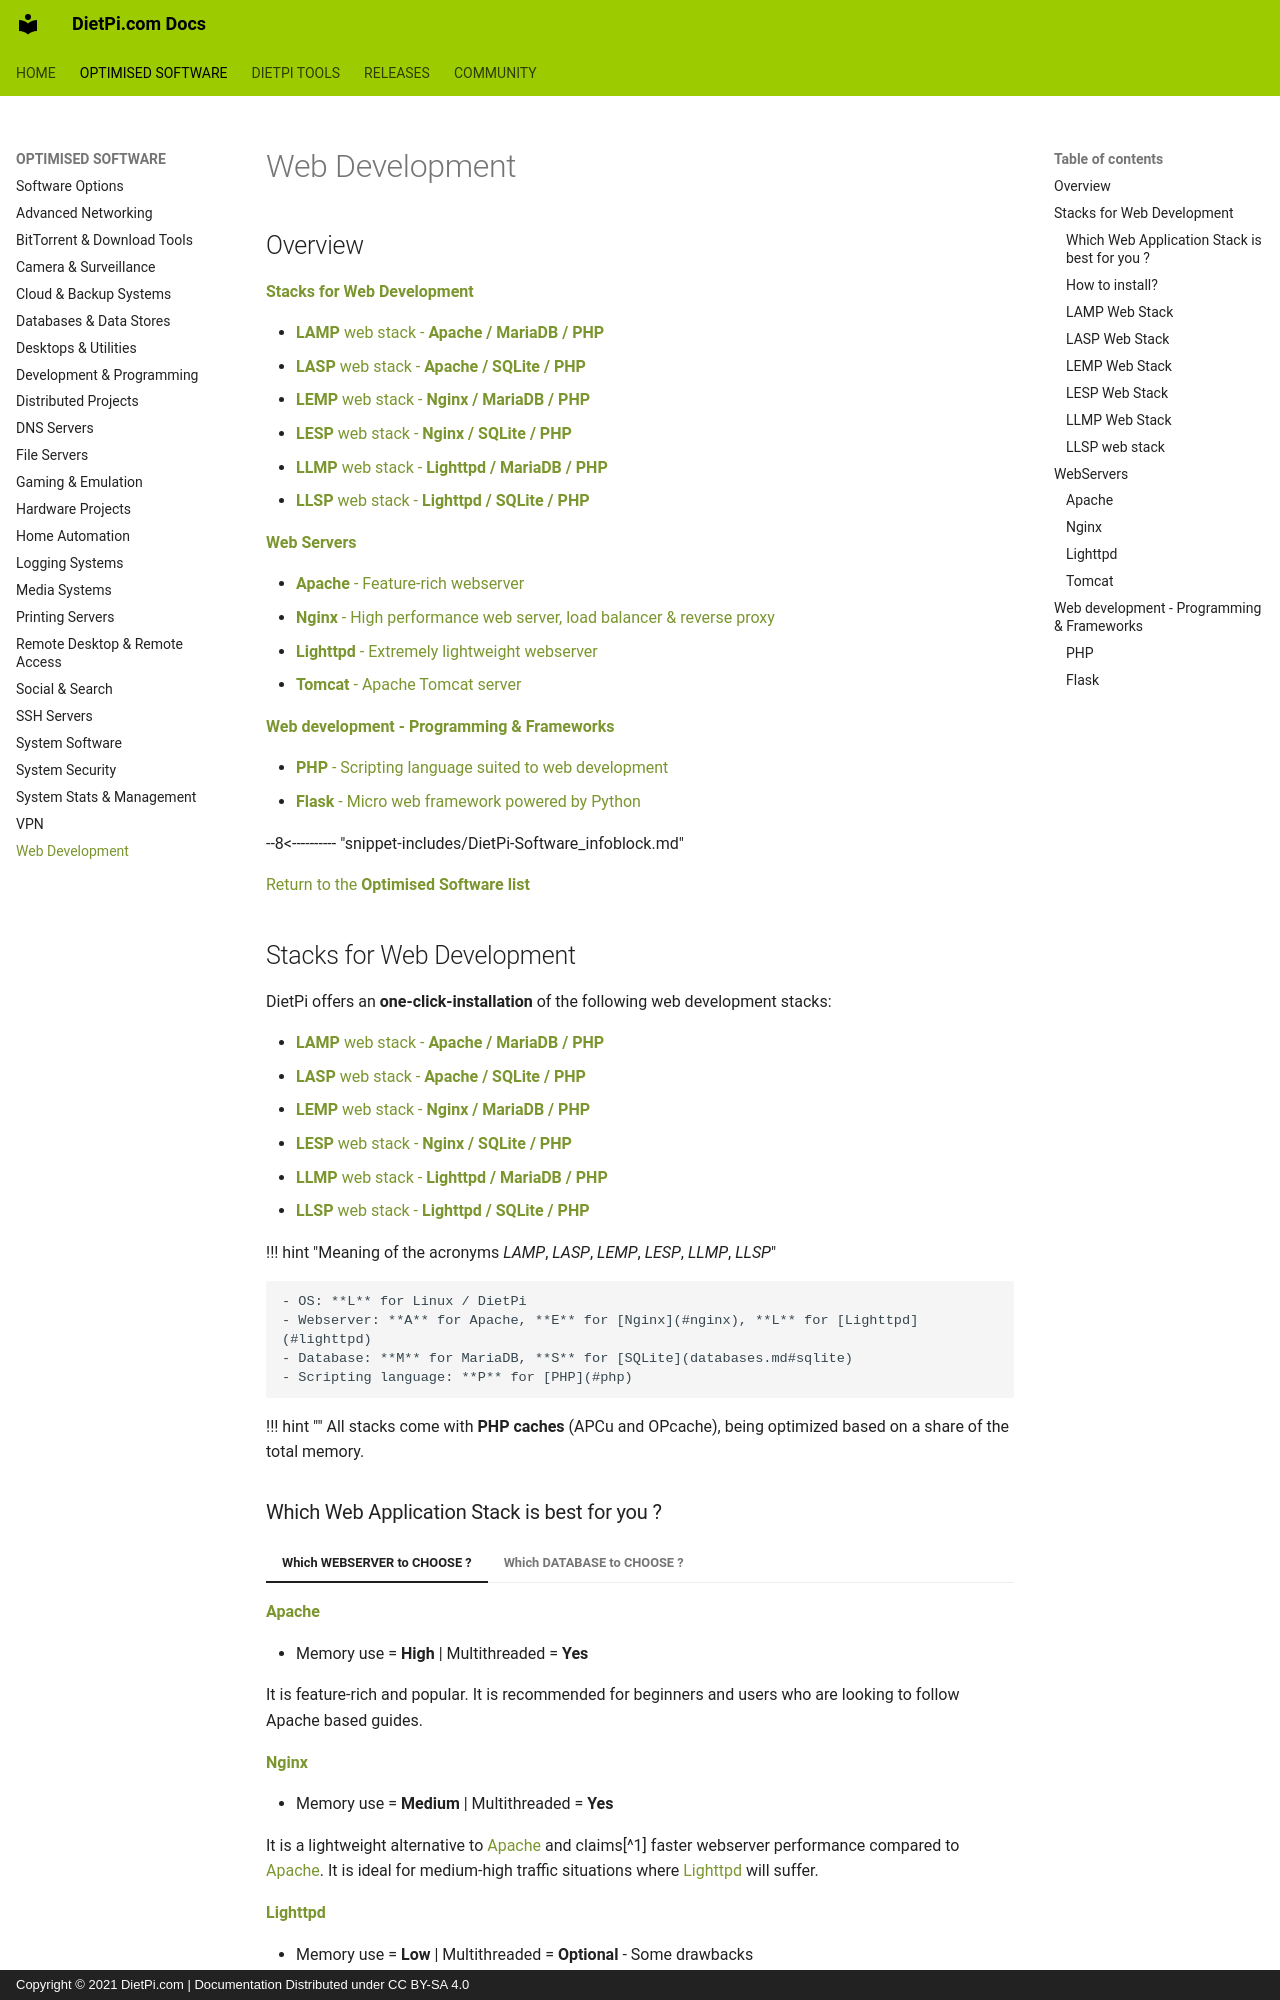

repository: MichaIng/DietPi-Docs · page: software/webserver_stack/index.html · generator: mkdocs · copyright: Copyright © 2021 DietPi.com | Documentation Distributed under CC BY-SA 4.0

---
title: Web Development Software Options
description: Description of DietPi software options related to web stacks, web servers and web development
---

# Web Development

## Overview

[**Stacks for Web Development**](#stacks-for-web-development)

- [**LAMP** web stack - **Apache / MariaDB / PHP**](#lamp-web-stack)
- [**LASP** web stack - **Apache / SQLite / PHP**](#lasp-web-stack)
- [**LEMP** web stack - **Nginx / MariaDB / PHP**](#lemp-web-stack)
- [**LESP** web stack - **Nginx / SQLite / PHP**](#lesp-web-stack)  
- [**LLMP** web stack - **Lighttpd / MariaDB / PHP**](#llmp-web-stack)
- [**LLSP** web stack - **Lighttpd / SQLite / PHP**](#llsp-web-stack)

[**Web Servers**](#webservers)

- [**Apache** - Feature-rich webserver](#apache)  
- [**Nginx** - High performance web server, load balancer & reverse proxy](#nginx)  
- [**Lighttpd** - Extremely lightweight webserver](#lighttpd)
- [**Tomcat** - Apache Tomcat server](#tomcat)

<!-- markdownlint-disable-next-line MD051 -->
[**Web development - Programming & Frameworks**](#web-development-programming-frameworks)

- [**PHP** - Scripting language suited to web development](#php)
- [**Flask** - Micro web framework powered by Python](#flask)

[//]: # (Include software expandable infoblock)
--8<---------- "snippet-includes/DietPi-Software_infoblock.md"

[Return to the **Optimised Software list**](../software.md)

## Stacks for Web Development

DietPi offers an **one-click-installation** of the following web development stacks:

- [**LAMP** web stack - **Apache / MariaDB / PHP**](#lamp-web-stack)
- [**LASP** web stack - **Apache / SQLite / PHP**](#lasp-web-stack)
- [**LEMP** web stack - **Nginx / MariaDB / PHP**](#lemp-web-stack)
- [**LESP** web stack - **Nginx / SQLite / PHP**](#lesp-web-stack)  
- [**LLMP** web stack - **Lighttpd / MariaDB / PHP**](#llmp-web-stack)
- [**LLSP** web stack - **Lighttpd / SQLite / PHP**](#llsp-web-stack)

!!! hint "Meaning of the acronyms *LAMP*, *LASP*, *LEMP*, *LESP*, *LLMP*, *LLSP*"

    - OS: **L** for Linux / DietPi
    - Webserver: **A** for Apache, **E** for [Nginx](#nginx), **L** for [Lighttpd](#lighttpd)
    - Database: **M** for MariaDB, **S** for [SQLite](databases.md#sqlite)
    - Scripting language: **P** for [PHP](#php)

!!! hint ""
    All stacks come with **PHP caches** (APCu and OPcache), being optimized based on a share of the total memory.
